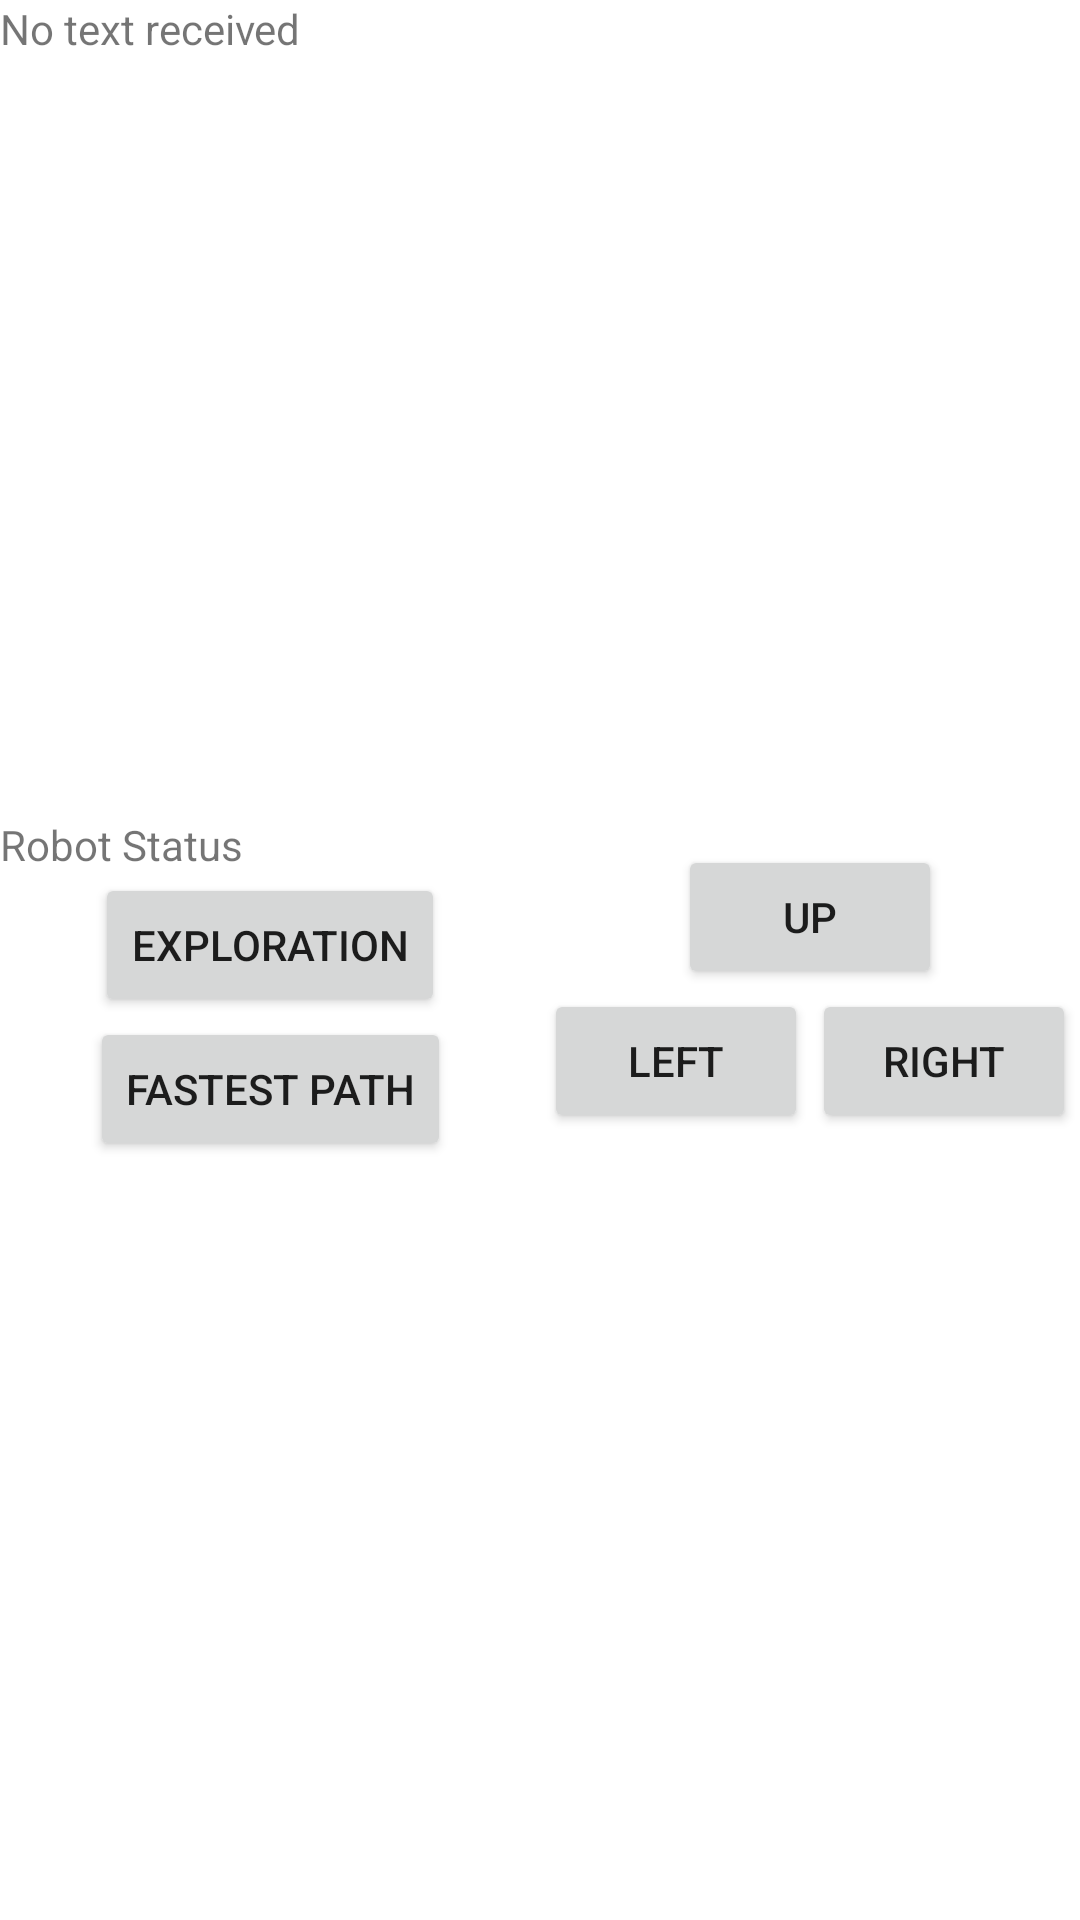

Reconstruct the res/layout file that produces this screen, plus the resources it refers to.
<!-- AndroidManifest.xml: application theme AppTheme2 -->
<!-- res/layout/activity_main_2.xml -->
<?xml version="1.0" encoding="utf-8"?>
<LinearLayout
        xmlns:app="http://schemas.android.com/apk/res-auto"
        xmlns:android="http://schemas.android.com/apk/res/android"
        android:layout_width="match_parent"
        android:layout_height="match_parent"
        android:orientation="vertical">

    <androidx.core.widget.NestedScrollView
            android:layout_width="match_parent"
            android:layout_height="match_parent"
            android:orientation="vertical"
            android:fillViewport="true"
            >

        <androidx.constraintlayout.widget.ConstraintLayout
                android:layout_width="match_parent"
                android:layout_height="wrap_content">

            <androidx.recyclerview.widget.RecyclerView
                    android:id="@+id/yAxis"
                    android:layout_width="wrap_content"
                    android:layout_height="wrap_content"
                    app:layoutManager="androidx.recyclerview.widget.GridLayoutManager"
                    app:layout_constraintLeft_toLeftOf="parent"
                    app:layout_constraintRight_toLeftOf="@id/recyclerview_maze"
                    app:layout_constraintTop_toTopOf="parent"
                    />

            <androidx.recyclerview.widget.RecyclerView
                    android:id="@+id/recyclerview_maze"
                    android:layout_width="0dp"
                    android:layout_height="wrap_content"
                    app:layout_constraintTop_toTopOf="parent"
                    app:layout_constraintLeft_toRightOf="@id/yAxis"
                    app:layout_constraintRight_toRightOf="parent"
                    app:layoutManager="androidx.recyclerview.widget.GridLayoutManager"
                    />

            <androidx.recyclerview.widget.RecyclerView
                    android:id="@+id/xAxis"
                    android:layout_width="0dp"
                    android:layout_height="wrap_content"
                    android:orientation="horizontal"
                    app:layoutManager="androidx.recyclerview.widget.GridLayoutManager"
                    app:layout_constraintEnd_toEndOf="@id/recyclerview_maze"
                    app:layout_constraintStart_toStartOf="@id/recyclerview_maze"
                    app:layout_constraintTop_toBottomOf="@id/recyclerview_maze"
                    />


            <TextView
                    android:id="@+id/text_message_received"
                    android:layout_width="match_parent"
                    android:layout_height="wrap_content"
                    android:text="No text received"
                    app:layout_constraintTop_toBottomOf="@id/xAxis"
                    app:layout_constraintLeft_toLeftOf="parent"
                    app:layout_constraintRight_toRightOf="parent"/>

            <androidx.constraintlayout.widget.ConstraintLayout
                    android:layout_width="match_parent"
                    android:layout_height="wrap_content"
                    app:layout_constraintTop_toBottomOf="@id/text_message_received"
                    app:layout_constraintLeft_toLeftOf="parent"
                    app:layout_constraintRight_toRightOf="parent"
                    app:layout_constraintBottom_toBottomOf="parent">

                <androidx.constraintlayout.widget.ConstraintLayout
                        android:id="@+id/layout_robot"
                        android:layout_width="0dp"
                        android:layout_height="wrap_content"
                        app:layout_constraintHorizontal_bias="0.5"
                        app:layout_constraintLeft_toLeftOf="parent"
                        app:layout_constraintTop_toTopOf="parent"
                        app:layout_constraintRight_toLeftOf="@id/layout_movement"
                        app:layout_constraintBottom_toBottomOf="parent">

                    <TextView
                            android:id="@+id/text_robot_status"
                            android:layout_width="match_parent"
                            android:layout_height="wrap_content"
                            android:text="Robot Status"
                            app:layout_constraintTop_toTopOf="parent"
                            app:layout_constraintLeft_toLeftOf="parent"
                            app:layout_constraintRight_toRightOf="parent"/>

                    <Button
                            android:text="Exploration"
                            android:id="@+id/button_exploration"
                            android:layout_width="wrap_content"
                            android:layout_height="wrap_content"
                            app:layout_constraintTop_toBottomOf="@id/text_robot_status"
                            app:layout_constraintLeft_toLeftOf="parent"
                            app:layout_constraintRight_toRightOf="parent"/>

                    <Button
                            android:text="Fastest Path"
                            android:id="@+id/button_fastest_path"
                            android:layout_width="wrap_content"
                            android:layout_height="wrap_content"
                            app:layout_constraintTop_toBottomOf="@id/button_exploration"
                            app:layout_constraintLeft_toLeftOf="parent"
                            app:layout_constraintRight_toRightOf="parent"/>

                </androidx.constraintlayout.widget.ConstraintLayout>

                <androidx.constraintlayout.widget.ConstraintLayout
                        android:id="@+id/layout_movement"
                        android:layout_width="0dp"
                        android:layout_height="wrap_content"
                        app:layout_constraintLeft_toRightOf="@id/layout_robot"
                        app:layout_constraintTop_toTopOf="parent"
                        app:layout_constraintRight_toRightOf="parent"
                        app:layout_constraintBottom_toBottomOf="parent">

                    <Button
                            android:id="@+id/button_update_map"
                            android:layout_width="wrap_content"
                            android:layout_height="wrap_content"
                            android:text="Update Map"
                            android:visibility="gone"
                            app:layout_constraintTop_toTopOf="parent"
                            app:layout_constraintLeft_toLeftOf="parent"
                            app:layout_constraintRight_toRightOf="parent"/>


                    <Button
                            android:id="@+id/button_up"
                            android:layout_width="wrap_content"
                            android:layout_height="wrap_content"
                            android:text="Up"
                            app:layout_constraintTop_toBottomOf="@id/button_update_map"
                            app:layout_constraintLeft_toLeftOf="parent"
                            app:layout_constraintRight_toRightOf="parent" />

                    <androidx.constraintlayout.widget.ConstraintLayout
                            android:id="@+id/layout_left_right_buttons"
                            android:layout_width="match_parent"
                            android:layout_height="wrap_content"
                            app:layout_constraintTop_toBottomOf="@id/button_up"
                            app:layout_constraintHorizontal_chainStyle="packed">

                        <Button
                                android:id="@+id/button_turnleft"
                                android:layout_width="wrap_content"
                                android:layout_height="wrap_content"
                                android:text="Left"
                                app:layout_constraintLeft_toLeftOf="parent"
                                app:layout_constraintTop_toTopOf="parent"
                                app:layout_constraintRight_toLeftOf="@id/button_turnRight"/>

                        <Button
                                android:id="@+id/button_turnRight"
                                android:layout_width="wrap_content"
                                android:layout_height="wrap_content"
                                android:text="Right"
                                app:layout_constraintLeft_toRightOf="@id/button_turnleft"
                                app:layout_constraintTop_toTopOf="parent"
                                app:layout_constraintRight_toRightOf="parent" />

                    </androidx.constraintlayout.widget.ConstraintLayout>


                </androidx.constraintlayout.widget.ConstraintLayout>



            </androidx.constraintlayout.widget.ConstraintLayout>
        </androidx.constraintlayout.widget.ConstraintLayout>
    </androidx.core.widget.NestedScrollView>

</LinearLayout>
<!-- resources referenced by this layout -->
<resources>
  <style name="AppTheme2" parent="Theme.MaterialComponents.DayNight.DarkActionBar">
          
          <item name="colorPrimary">@color/colorPrimary</item>
          <item name="colorPrimaryDark">@color/colorPrimaryDark</item>
          <item name="colorAccent">@color/colorAccent</item>
      </style>
  <color name="colorPrimary">#175BBA</color>
  <color name="colorPrimaryDark">#003389</color>
  <color name="colorAccent">#8E24AA</color>
</resources>
